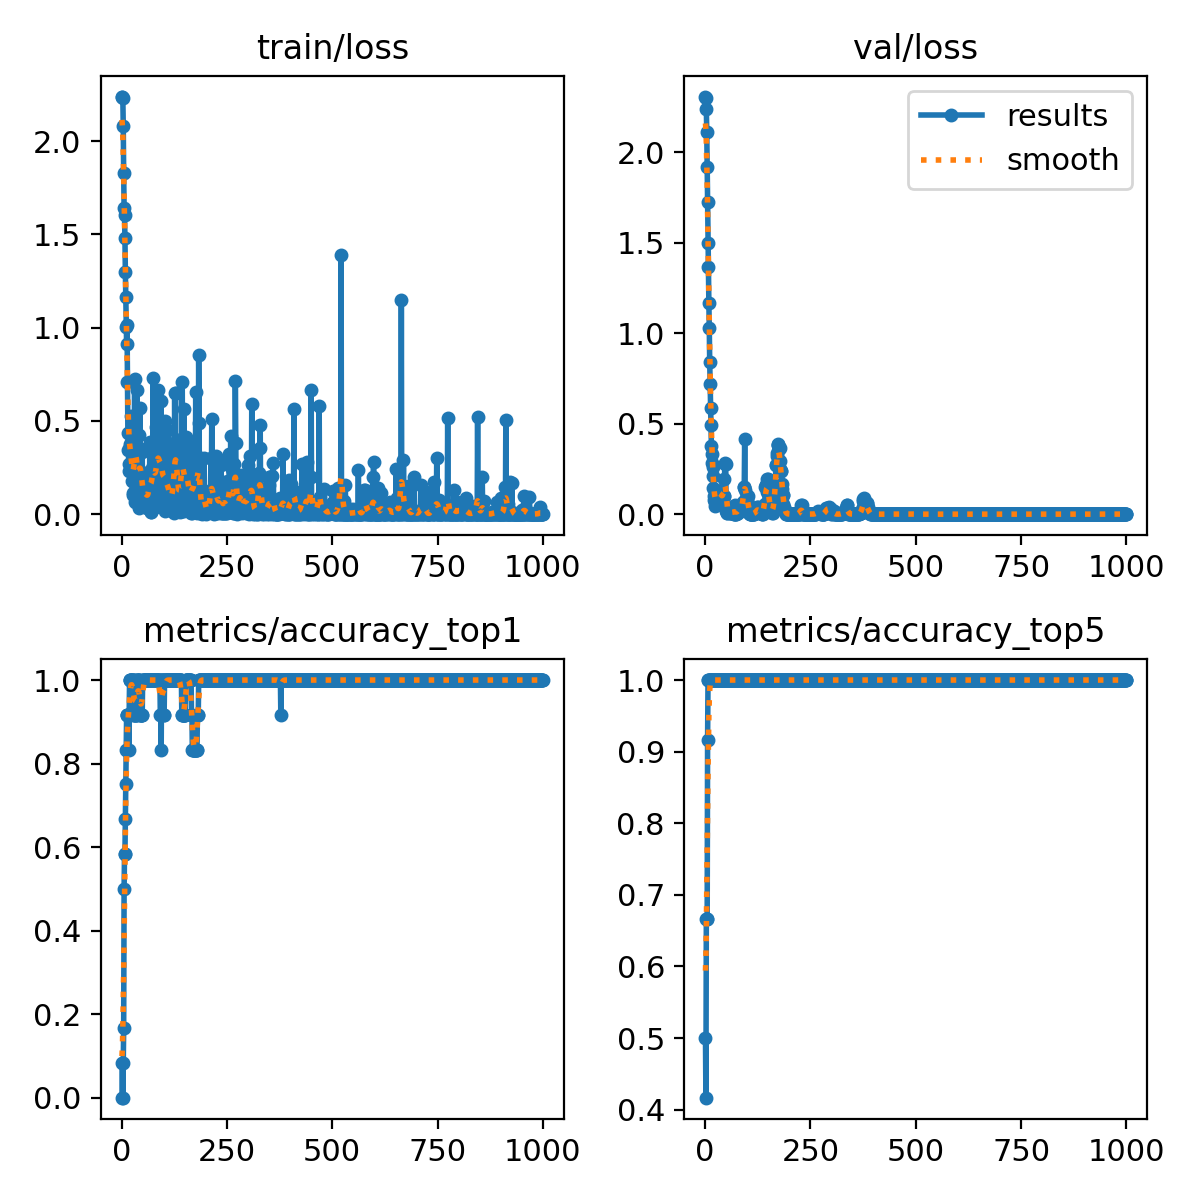

Data behind this chart, as committed beside it:
epoch, time, train/loss, metrics/accuracy_top1, metrics/accuracy_top5, val/loss, lr/pg0, lr/pg1, lr/pg2
1, 2.402, 2.24, 0, 0.5, 2.307, 1.538e-05, 1.538e-05, 1.538e-05
2, 4.76, 2.237, 0.08333, 0.4167, 2.296, 3.84119e-05, 3.84119e-05, 3.84119e-05
3, 7.042, 2.229, 0, 0.6667, 2.24, 6.13982e-05, 6.13982e-05, 6.13982e-05
4, 9.718, 2.082, 0.08333, 0.6667, 2.113, 8.43388e-05, 8.43388e-05, 8.43388e-05
5, 13.16, 1.829, 0.1667, 0.6667, 1.921, 0.0001072, 0.0001072, 0.0001072
6, 16.2, 1.644, 0.5, 0.9167, 1.726, 0.0001301, 0.0001301, 0.0001301
7, 19.49, 1.606, 0.5833, 1, 1.5, 0.0001529, 0.0001529, 0.0001529
8, 23.01, 1.48, 0.5833, 1, 1.363, 0.0001756, 0.0001756, 0.0001756
9, 26.47, 1.299, 0.6667, 1, 1.167, 0.0001984, 0.0001984, 0.0001984
10, 29.36, 1.166, 0.75, 1, 1.029, 0.000221, 0.000221, 0.000221
11, 32.17, 1.002, 0.8333, 1, 0.8418, 0.0002436, 0.0002436, 0.0002436
12, 34.82, 0.911, 0.9167, 1, 0.7198, 0.0002662, 0.0002662, 0.0002662
13, 37.67, 1.013, 0.9167, 1, 0.5869, 0.0002887, 0.0002887, 0.0002887
14, 40.05, 0.7106, 0.9167, 1, 0.4944, 0.0003112, 0.0003112, 0.0003112
15, 43.04, 0.4335, 0.9167, 1, 0.3791, 0.0003337, 0.0003337, 0.0003337
16, 46.09, 0.3459, 0.9167, 1, 0.3308, 0.0003561, 0.0003561, 0.0003561
17, 48.88, 0.271, 0.8333, 1, 0.2826, 0.0003784, 0.0003784, 0.0003784
18, 51.98, 0.2338, 0.9167, 1, 0.2586, 0.0004007, 0.0004007, 0.0004007
19, 55.93, 0.4349, 1, 1, 0.2089, 0.000423, 0.000423, 0.000423
20, 59.86, 0.3762, 1, 1, 0.1445, 0.0004452, 0.0004452, 0.0004452
21, 62.9, 0.3655, 1, 1, 0.0995, 0.0004673, 0.0004673, 0.0004673
22, 65.86, 0.5243, 1, 1, 0.08093, 0.0004895, 0.0004895, 0.0004895
23, 69.25, 0.2373, 1, 1, 0.06751, 0.0005115, 0.0005115, 0.0005115
24, 72.54, 0.2565, 1, 1, 0.04636, 0.0005336, 0.0005336, 0.0005336
25, 75.45, 0.1773, 1, 1, 0.05093, 0.0005555, 0.0005555, 0.0005555
26, 78.67, 0.1052, 1, 1, 0.06467, 0.0005775, 0.0005775, 0.0005775
27, 81.19, 0.1123, 1, 1, 0.09293, 0.0005994, 0.0005994, 0.0005994
28, 83.67, 0.1785, 0.9167, 1, 0.1274, 0.0006212, 0.0006212, 0.0006212
29, 86.06, 0.2823, 0.9167, 1, 0.1274, 0.000643, 0.000643, 0.000643
30, 88.77, 0.1772, 1, 1, 0.07878, 0.0006648, 0.0006648, 0.0006648
31, 92.98, 0.7265, 1, 1, 0.08298, 0.0006865, 0.0006865, 0.0006865
32, 95.84, 0.06523, 0.9167, 1, 0.128, 0.0007081, 0.0007081, 0.0007081
33, 98.79, 0.516, 0.9167, 1, 0.128, 0.0007297, 0.0007297, 0.0007297
34, 101.5, 0.0715, 0.9167, 1, 0.1258, 0.0007439, 0.0007439, 0.0007439
35, 103.9, 0.3488, 0.9167, 1, 0.1202, 0.0007431, 0.0007431, 0.0007431
36, 106.5, 0.664, 1, 1, 0.1143, 0.0007424, 0.0007424, 0.0007424
37, 109.3, 0.09033, 1, 1, 0.1143, 0.0007416, 0.0007416, 0.0007416
38, 112.2, 0.2298, 1, 1, 0.1194, 0.0007408, 0.0007408, 0.0007408
39, 115, 0.1064, 0.9167, 1, 0.1111, 0.0007401, 0.0007401, 0.0007401
40, 117.4, 0.1673, 1, 1, 0.07678, 0.0007393, 0.0007393, 0.0007393
41, 120, 0.03387, 1, 1, 0.07678, 0.0007385, 0.0007385, 0.0007385
42, 122.6, 0.4262, 1, 1, 0.07765, 0.0007378, 0.0007378, 0.0007378
43, 126.7, 0.2337, 1, 1, 0.09238, 0.000737, 0.000737, 0.000737
44, 129.5, 0.5703, 0.9167, 1, 0.1001, 0.0007363, 0.0007363, 0.0007363
45, 132.4, 0.05698, 0.9167, 1, 0.1001, 0.0007355, 0.0007355, 0.0007355
46, 135.2, 0.3515, 0.9167, 1, 0.1935, 0.0007347, 0.0007347, 0.0007347
47, 137.8, 0.1363, 0.9167, 1, 0.2817, 0.000734, 0.000734, 0.000734
48, 140.3, 0.06812, 0.9167, 1, 0.2786, 0.0007332, 0.0007332, 0.0007332
49, 143, 0.3313, 0.9167, 1, 0.2786, 0.0007325, 0.0007325, 0.0007325
50, 146.3, 0.07253, 1, 1, 0.01654, 0.0007317, 0.0007317, 0.0007317
51, 149.1, 0.05208, 1, 1, 0.01067, 0.0007309, 0.0007309, 0.0007309
52, 152, 0.1082, 1, 1, 0.00741, 0.0007302, 0.0007302, 0.0007302
53, 154.8, 0.1701, 1, 1, 0.00741, 0.0007294, 0.0007294, 0.0007294
54, 157.6, 0.07213, 1, 1, 0.01036, 0.0007287, 0.0007287, 0.0007287
55, 161.8, 0.1413, 1, 1, 0.01005, 0.0007279, 0.0007279, 0.0007279
56, 164.5, 0.03631, 1, 1, 0.01031, 0.0007271, 0.0007271, 0.0007271
57, 167.3, 0.2196, 1, 1, 0.01031, 0.0007264, 0.0007264, 0.0007264
58, 170.2, 0.05393, 1, 1, 0.00964, 0.0007256, 0.0007256, 0.0007256
59, 173.1, 0.06963, 1, 1, 0.00644, 0.0007248, 0.0007248, 0.0007248
60, 175.8, 0.21, 1, 1, 0.00629, 0.0007241, 0.0007241, 0.0007241
... 940 more rows
